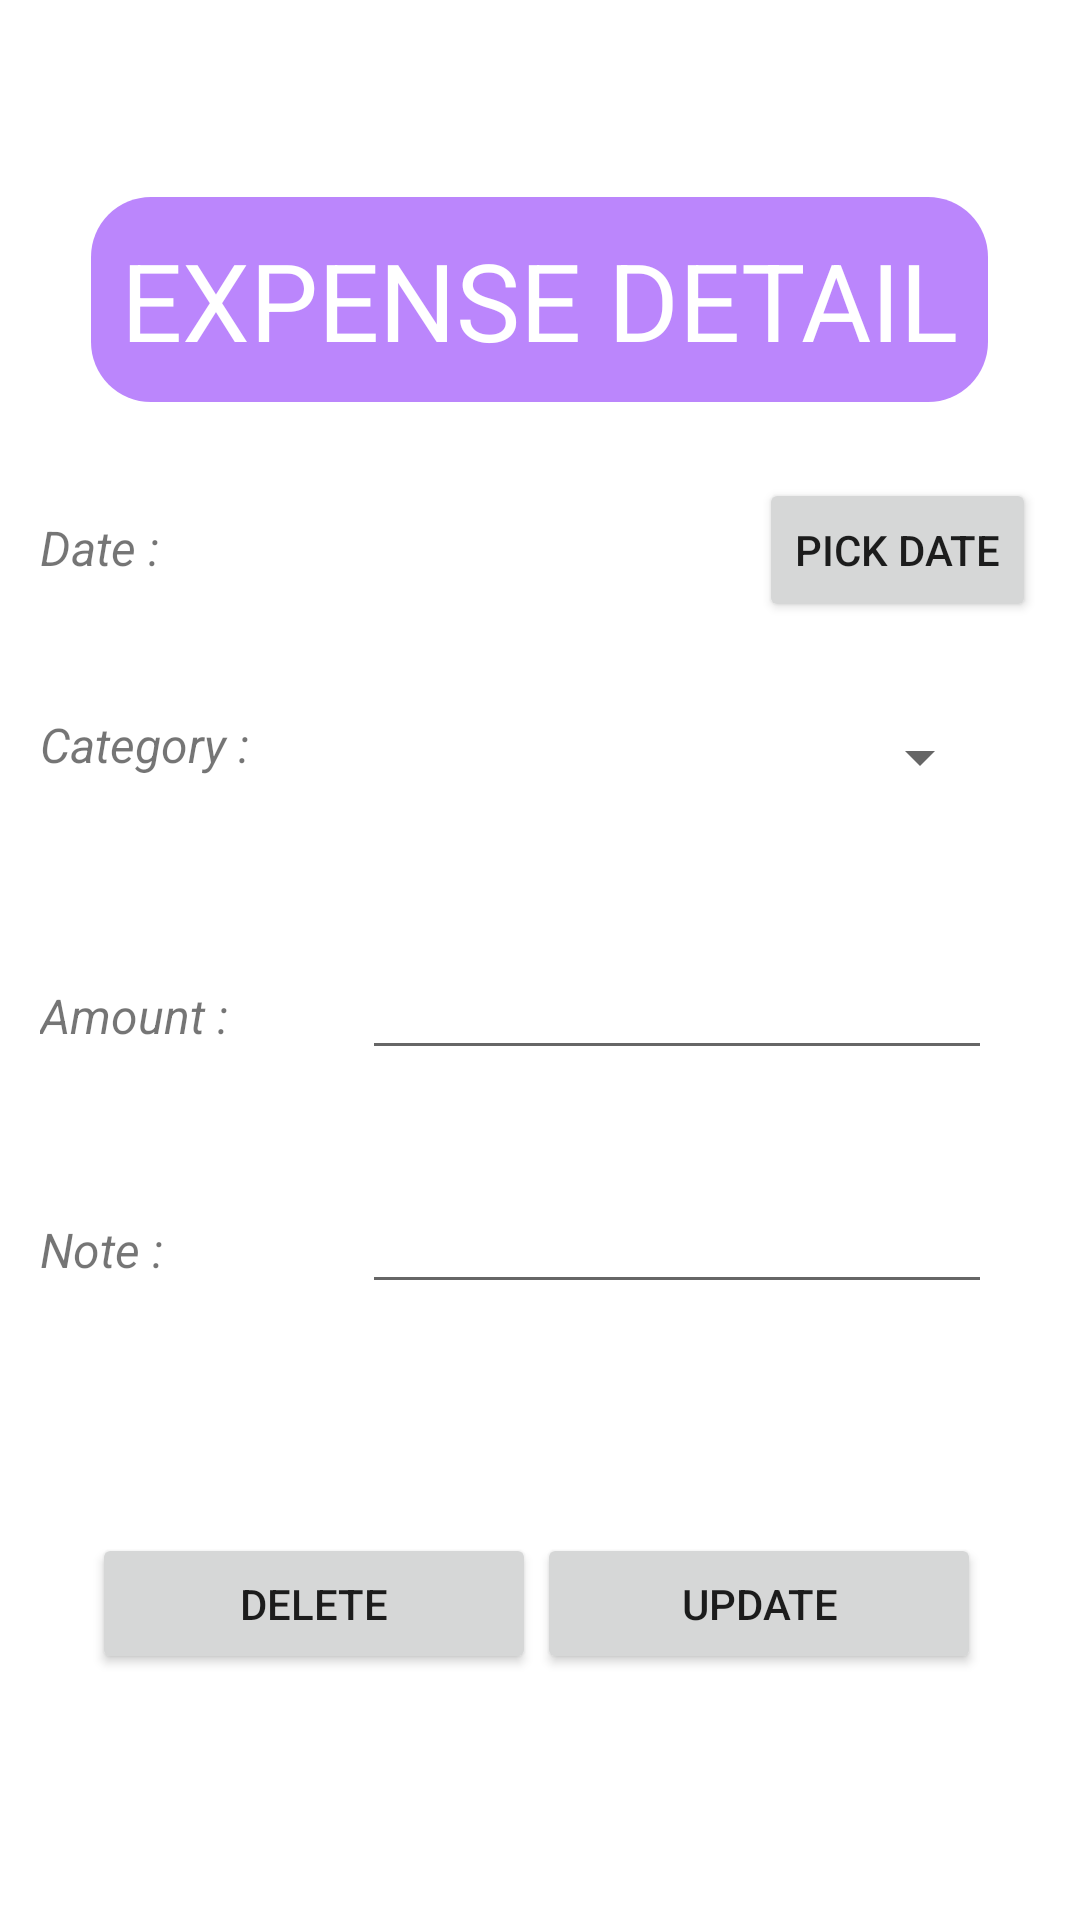

Produce the Android XML layout that renders to this screen, including the resource entries it uses.
<!-- AndroidManifest.xml: application theme Theme.MySpendingTracker -->
<!-- res/layout/fragment_sixth.xml -->
<?xml version="1.0" encoding="utf-8"?>
<FrameLayout xmlns:android="http://schemas.android.com/apk/res/android"
    xmlns:app="http://schemas.android.com/apk/res-auto"
    xmlns:tools="http://schemas.android.com/tools"
    android:layout_width="match_parent"
    android:layout_height="match_parent"
    android:id="@+id/sixth"
    >

    <androidx.constraintlayout.widget.ConstraintLayout
        android:layout_width="match_parent"
        android:layout_height="match_parent">

        <Button
            android:id="@+id/updateExpense"
            android:layout_width="148dp"
            android:layout_height="47dp"
            android:text="Update"
            app:layout_constraintBottom_toBottomOf="parent"
            app:layout_constraintEnd_toEndOf="parent"
            app:layout_constraintHorizontal_bias="0.844"
            app:layout_constraintStart_toStartOf="parent"
            app:layout_constraintTop_toTopOf="parent"
            app:layout_constraintVertical_bias="0.862" />

        <Button
            android:id="@+id/deleteExpense"
            android:layout_width="148dp"
            android:layout_height="47dp"
            android:text="Delete"
            app:layout_constraintBottom_toBottomOf="parent"
            app:layout_constraintEnd_toEndOf="parent"
            app:layout_constraintHorizontal_bias="0.144"
            app:layout_constraintStart_toStartOf="parent"
            app:layout_constraintTop_toTopOf="parent"
            app:layout_constraintVertical_bias="0.862" />

        <TableLayout
            android:id="@+id/tableLayout2"
            android:layout_width="332dp"
            android:layout_height="284dp"
            app:layout_constraintBottom_toBottomOf="parent"
            app:layout_constraintEnd_toEndOf="parent"
            app:layout_constraintHorizontal_bias="0.481"
            app:layout_constraintStart_toStartOf="parent"
            app:layout_constraintTop_toTopOf="parent"
            app:layout_constraintVertical_bias="0.448">

            <TableRow
                android:layout_width="match_parent"
                android:layout_height="match_parent">

                <TextView
                    android:layout_width="116dp"
                    android:layout_height="78dp"
                    android:layout_weight="1"

                    android:text="Date :"
                    android:textSize="16sp"
                    android:textStyle="italic" />

                <TextView
                    android:id="@+id/date2"
                    android:layout_width="116dp"
                    android:layout_height="78dp"
                    android:layout_weight="1"
                    android:textSize="16sp"
                    android:textStyle="italic" />

                <Button
                    android:id="@+id/pick_date"
                    android:layout_width="wrap_content"
                    android:layout_height="wrap_content"
                    android:text="Pick Date"
                    tools:layout_editor_absoluteX="74dp"
                    tools:layout_editor_absoluteY="623dp" />

            </TableRow>

            <TableRow
                android:layout_width="match_parent"
                android:layout_height="match_parent">

                <TextView
                    android:layout_width="185dp"
                    android:layout_height="78dp"
                    android:layout_weight="1"

                    android:text="Category :"
                    android:textSize="16sp"
                    android:textStyle="italic" />

                <Spinner
                    android:id="@+id/spinner"
                    android:layout_width="50dp"
                    android:layout_height="30dp"
                    android:textStyle="italic"
                    tools:layout_editor_absoluteX="1dp"
                    tools:layout_editor_absoluteY="524dp" />

                <TextView
                    android:layout_width="wrap_content"
                    android:layout_height="78dp"
                    android:layout_weight="1"

                    android:text="Category :"
                    android:textSize="16sp"
                    android:textStyle="italic"
                    android:visibility="invisible" />

            </TableRow>

            <TableRow
                android:layout_width="match_parent"
                android:layout_height="match_parent">

                <TextView
                    android:layout_width="116dp"
                    android:layout_height="78dp"
                    android:layout_weight="1"
                    android:text="Amount :"
                    android:textSize="16sp"
                    android:textStyle="italic" />

                <EditText
                    android:id="@+id/editAmount2"
                    android:layout_width="wrap_content"
                    android:layout_height="wrap_content"
                    android:inputType="textPersonName"
                    tools:layout_editor_absoluteX="64dp"
                    tools:layout_editor_absoluteY="542dp" />

                <TextView
                    android:layout_width="wrap_content"
                    android:layout_height="78dp"
                    android:layout_weight="1"

                    android:text="Amount :"
                    android:textSize="16sp"
                    android:textStyle="italic"
                    android:visibility="invisible" />
            </TableRow>

            <TableRow
                android:layout_width="match_parent"
                android:layout_height="match_parent">

                <TextView
                    android:layout_width="wrap_content"
                    android:layout_height="78dp"
                    android:layout_weight="1"

                    android:text="Note :"
                    android:textSize="16sp"
                    android:textStyle="italic" />

                <EditText
                    android:id="@+id/editNote"
                    android:layout_width="wrap_content"
                    android:layout_height="wrap_content"
                    android:ems="10"
                    android:inputType="textPersonName"
                    tools:layout_editor_absoluteX="64dp"
                    tools:layout_editor_absoluteY="542dp">

                </EditText>

                <TextView
                    android:layout_width="wrap_content"
                    android:layout_height="78dp"
                    android:layout_weight="1"

                    android:text="Amount :"
                    android:textSize="16sp"
                    android:textStyle="italic"
                    android:visibility="invisible" />
            </TableRow>
        </TableLayout>

        <TextView
            android:id="@+id/textView11"
            android:layout_width="wrap_content"
            android:layout_height="wrap_content"
            android:text="EXPENSE DETAIL"
            android:background="@drawable/button_bg"
            android:padding="10dp"
            android:textColor="@color/white"
            android:textSize="36sp"
            app:layout_constraintBottom_toBottomOf="parent"
            app:layout_constraintEnd_toEndOf="parent"
            app:layout_constraintHorizontal_bias="0.496"
            app:layout_constraintStart_toStartOf="parent"
            app:layout_constraintTop_toTopOf="parent"
            app:layout_constraintVertical_bias="0.115" />

    </androidx.constraintlayout.widget.ConstraintLayout>

</FrameLayout>
<!-- resources referenced by this layout -->
<resources>
  <!-- drawable button_bg (drawable) -->
  <?xml version="1.0" encoding="utf-8"?>
  <shape xmlns:android="http://schemas.android.com/apk/res/android">
  
      <corners android:radius="20dp"/>
      <solid android:color="#FFBB86FC"/>
  
  </shape>
  <style name="Theme.MySpendingTracker" parent="Theme.MaterialComponents.DayNight.DarkActionBar">
          
          <item name="colorPrimary">@color/purple_500</item>
          <item name="colorPrimaryVariant">@color/purple_700</item>
          <item name="colorOnPrimary">@color/white</item>
          
          <item name="colorSecondary">@color/teal_200</item>
          <item name="colorSecondaryVariant">@color/teal_700</item>
          <item name="colorOnSecondary">@color/black</item>
          
          <item name="android:statusBarColor" tools:targetApi="l">?attr/colorPrimaryVariant</item>
          
      </style>
  <!-- not gathered from this repository: default colours our renderer supplied (Android Studio template values) -->
  <color name="purple_500">#FF6200EE</color>
  <color name="purple_700">#FF3700B3</color>
  <color name="teal_200">#FF03DAC5</color>
  <color name="teal_700">#FF018786</color>
  <color name="black">#FF000000</color>
  <color name="white">#FFFFFFFF</color>
</resources>
